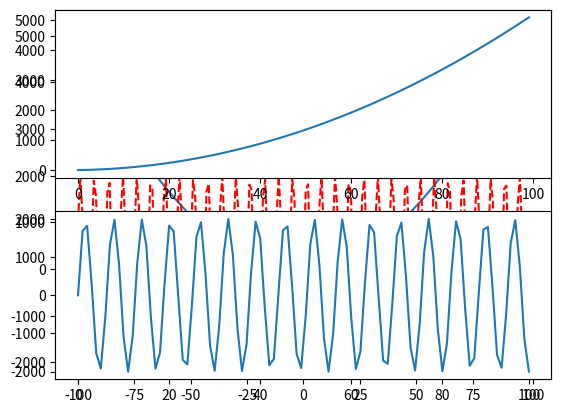
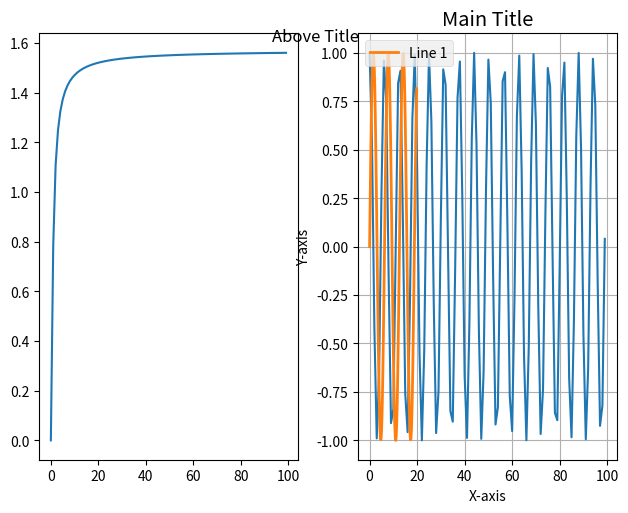

Write the Python code that produced these figures, in order.
"""
2023 2/22 ~ 2023 2/23
1444 شَعْبَان 2 ~ 1444 شَعْبَان 3

Data visualization (Basic Graphing)

note: this was several lessons but since they were too short of a code,
I combined them under one file.
"""
import numpy as np
import matplotlib.pyplot as plt
from matplotlib import style

# matplotlib - plots the function to the graph


# Plotting Functions with Matplotlib  -- Lesson 3
x = np.linspace(-100, 100, 201)
y = 0.5 * x ** 2 + 2 * x  # y = 0.5x^2 + 2x
y2 = np.sin(x) * 2000

plt.plot(x, y)
plt.plot(x, y2, 'r--')  # adding color and type of line r-- == red dotted line

plt.show()

# Subplots and Multiple Windows  -- Lesson 4
# Subplots == having multiple graphs in one window

x = np.arange(0, 100, 1)

y = 0.5 * x ** 2 + 2 * x  # y = 0.5x^2 + 2x
y2 = np.sin(x) * 2000

y3 = np.arctan(x)
y4 = np.cos(x)

plt.figure(1)  # window 1
axis_1 = plt.subplot(211)  # 211 == three digit integer == (row+column+index)
axis_2 = plt.subplot(212)  # row and column are placement of graph (where you want graph to be placed)

axis_1.plot(x, y)
axis_2.plot(x, y2)

plt.figure(2)  # window 2
axis_3 = plt.subplot(121)
axis_4 = plt.subplot(122)

axis_3.plot(x, y3)
axis_4.plot(x, y4)

plt.tight_layout()  # Help organize graph, so it doesn't overlap on each other + perfect margin

plt.show()

# Matplotlib Styling  -- Lesson 5
style.use('bmh')  # theme of the graph https://matplotlib.org/stable/gallery/style_sheets/style_sheets_reference.html

x = np.arange(0, 20, 0.2)
y = np.sin(x)

plt.title('Main Title')
plt.suptitle("Above Title")

plt.xlabel("X-axis")
plt.ylabel("Y-axis")

plt.grid(True)

plt.plot(x, y, label='Line 1')  # lable is the name for function
plt.legend(loc='upper left')  # put the legend/name of the function

plt.show()
